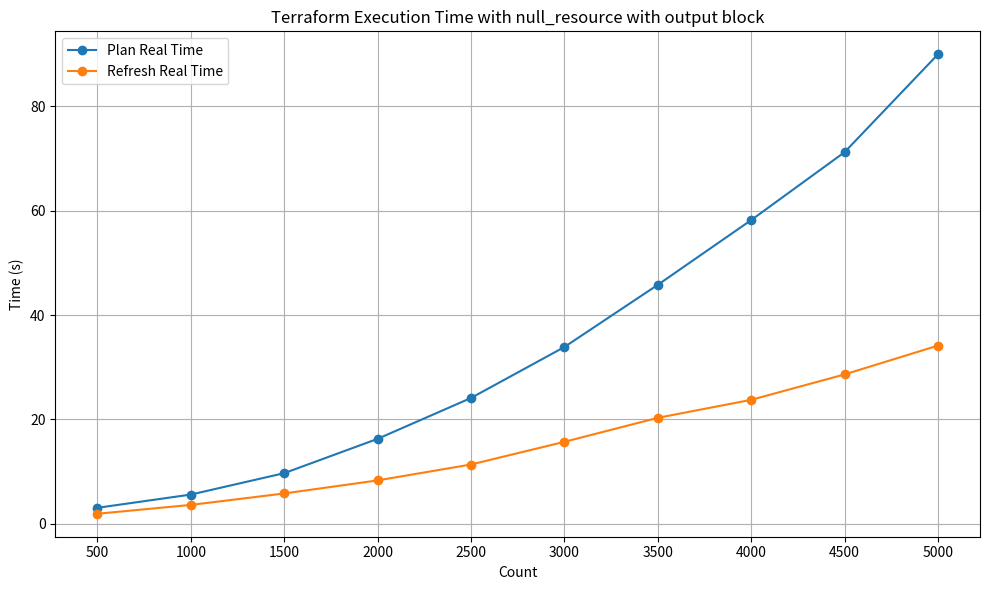

Write the Python code that produced this figure.
import pandas as pd
import matplotlib.pyplot as plt

# Provided data
data = {
    'Count': [500, 1000, 1500, 2000, 2500, 3000, 3500, 4000, 4500, 5000],
    'Type': ['null_resource with output block'] * 10,
#    'Init Real Time (s)': [5.179, 1.085, 1.223, 1.17, 1.148, 1.238, 1.249, 1.235, 1.31, 1.398],
    'Plan Real Time (s)': [3.069, 5.602, 9.702, 16.276, 24.104, 33.869, 45.778, 58.182, 71.191, 89.94],
#    'Apply Real Time (s)': [8.581, 25.84, 51.931, 89.102, 136.595, 198.015, 268.835, 339.519, 436.424, 527.525],
    'Refresh Real Time (s)': [1.93, 3.622, 5.813, 8.317, 11.363, 15.706, 20.303, 23.75, 28.621, 34.141]
}

# Creating DataFrame
df = pd.DataFrame(data)

# Plotting
plt.figure(figsize=(10, 6))

#plt.plot(df['Count'], df['Init Real Time (s)'], marker='o', label='Init Real Time')
plt.plot(df['Count'], df['Plan Real Time (s)'], marker='o', label='Plan Real Time')
#plt.plot(df['Count'], df['Apply Real Time (s)'], marker='o', label='Apply Real Time')
plt.plot(df['Count'], df['Refresh Real Time (s)'], marker='o', label='Refresh Real Time')

plt.title('Terraform Execution Time with null_resource with output block')
plt.xlabel('Count')
plt.ylabel('Time (s)')
plt.legend()
plt.grid(True)
plt.xticks(df['Count'])

plt.tight_layout()
plt.show()
